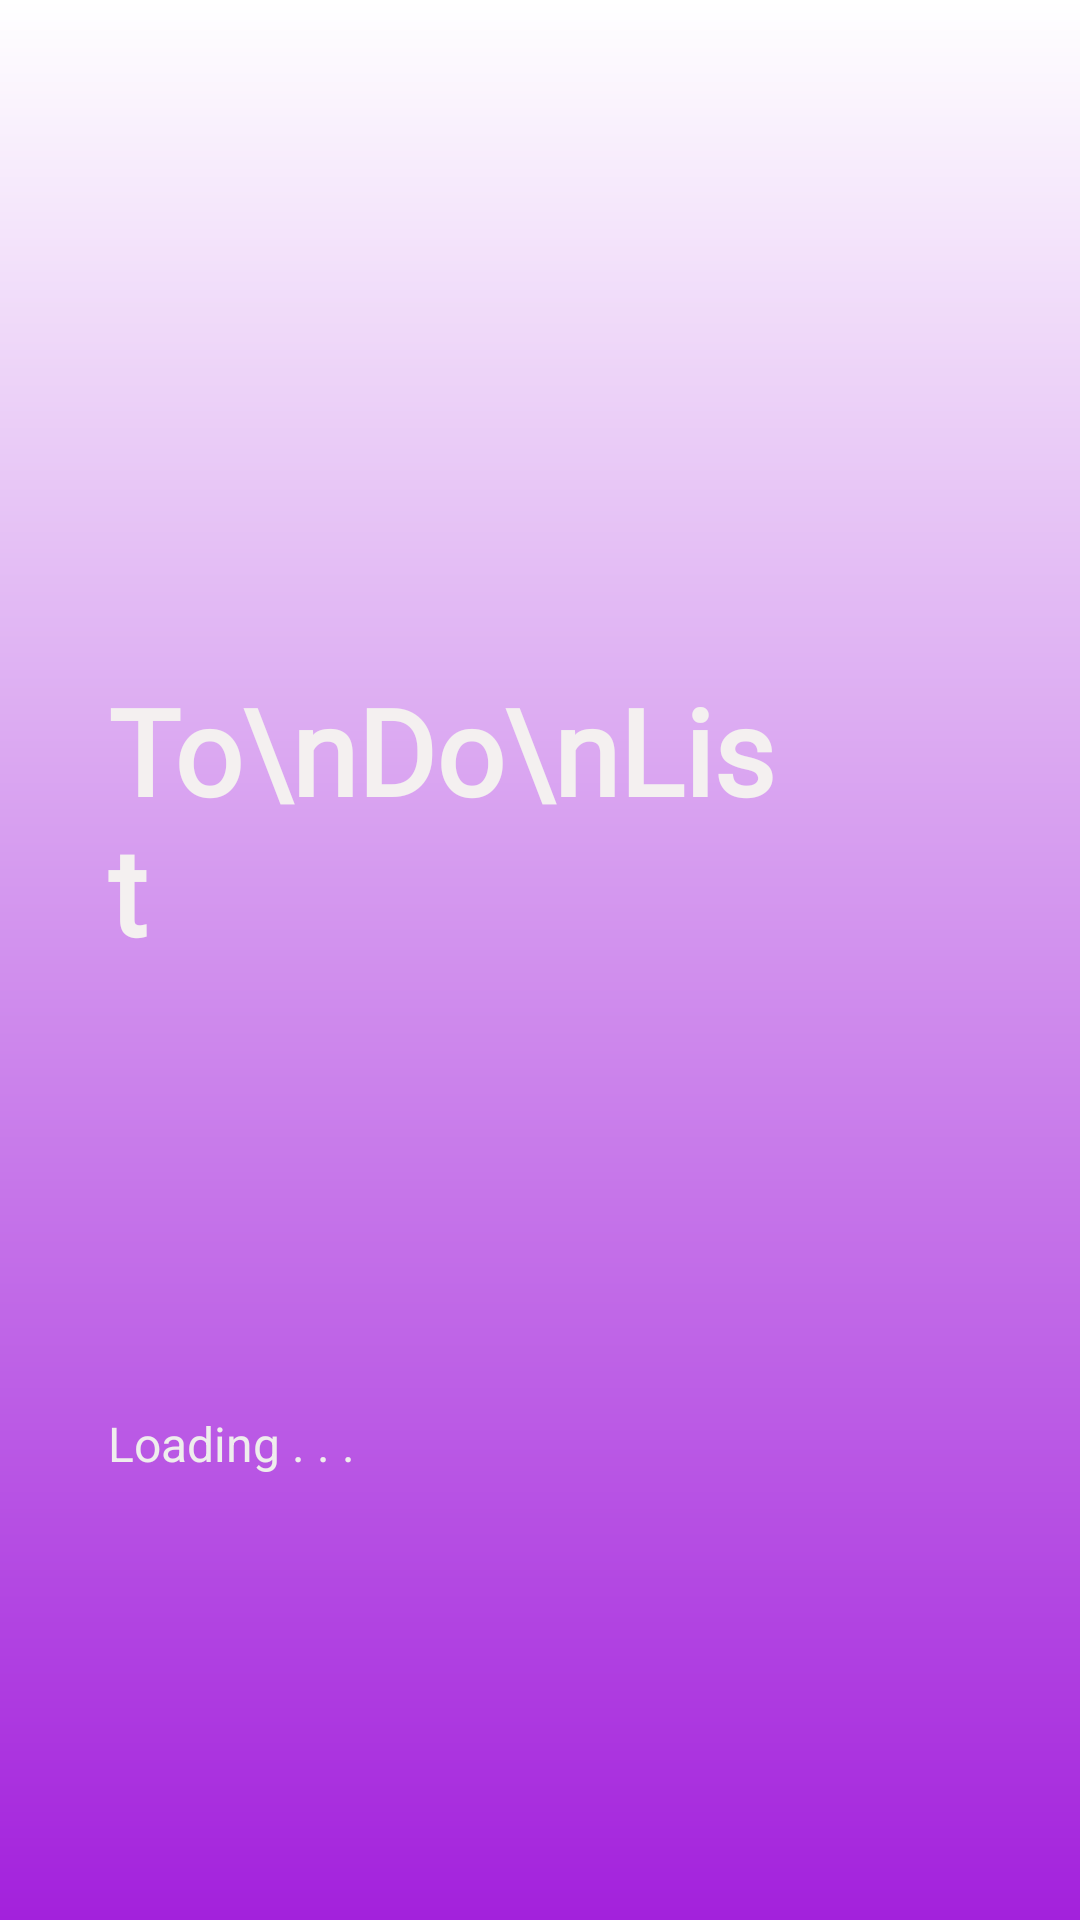

Android layout source for this screen:
<!-- AndroidManifest.xml: application theme Theme.ToDoList_Kotlin -->
<!-- res/layout/activity_splash.xml -->
<?xml version="1.0" encoding="utf-8"?>
<androidx.constraintlayout.motion.widget.MotionLayout xmlns:android="http://schemas.android.com/apk/res/android"
    xmlns:app="http://schemas.android.com/apk/res-auto"
    xmlns:tools="http://schemas.android.com/tools"
    android:layout_width="match_parent"
    android:layout_height="match_parent"
    android:orientation="vertical"
    app:layoutDescription="@xml/activity_splash_scene"
    tools:context="com.test.app.activity.SplashActivity">

    <View
        android:id="@+id/view"
        android:layout_width="match_parent"
        android:layout_height="match_parent"
        android:background="@drawable/gradient_red"
        app:layout_constraintEnd_toEndOf="parent"
        app:layout_constraintHorizontal_bias="1.0"
        app:layout_constraintStart_toStartOf="parent"
        app:layout_constraintTop_toTopOf="parent" />

    <TextView
        android:id="@+id/textView3"
        android:layout_width="235dp"
        android:layout_height="187dp"
        android:layout_marginStart="36dp"
        android:layout_marginTop="180dp"
        android:fontFamily="@font/cafe24surorundair"
        android:gravity="center"
        android:text="To\nDo\nList"
        android:textAlignment="textStart"
        android:textColor="#F4F0F0"
        android:textSize="40sp"
        android:textStyle="bold"
        app:layout_constraintStart_toStartOf="parent"
        app:layout_constraintTop_toTopOf="parent" />

    <TextView
        android:id="@+id/textView2"
        android:layout_width="wrap_content"
        android:layout_height="wrap_content"
        android:layout_marginStart="36dp"
        android:layout_marginBottom="148dp"
        android:text="Loading . . ."
        android:textColor="#EFEDED"
        android:textSize="16sp"
        app:layout_constraintBottom_toBottomOf="parent"
        app:layout_constraintStart_toStartOf="parent" />

</androidx.constraintlayout.motion.widget.MotionLayout>
<!-- resources referenced by this layout -->
<resources>
  <!-- drawable gradient_red (drawable) -->
  <shape xmlns:android="http://schemas.android.com/apk/res/android">
      <gradient
          android:startColor="#A321DC"
          android:endColor="#FFFFFF"
          android:type="linear"
          android:angle="90"/>
  </shape>
  <style name="Theme.ToDoList_Kotlin" parent="Theme.MaterialComponents.Light.NoActionBar">
          
          <item name="colorPrimary">@color/purple_500</item>
          <item name="colorPrimaryVariant">@color/purple_700</item>
          <item name="colorOnPrimary">@color/white</item>
          
          <item name="colorSecondary">@color/teal_200</item>
          <item name="colorSecondaryVariant">@color/teal_700</item>
          <item name="colorOnSecondary">@color/black</item>
          <item name="android:windowFullscreen">true</item>
          
          <item name="android:statusBarColor">?attr/colorPrimaryVariant</item>
          <item name="windowNoTitle">true</item>
          
      </style>
  <color name="purple_500">#FF6200EE</color>
  <color name="purple_700">#FF3700B3</color>
  <color name="white">#FFFFFFFF</color>
  <color name="teal_200">#FF03DAC5</color>
  <color name="teal_700">#FF018786</color>
  <color name="black">#FF000000</color>
</resources>
